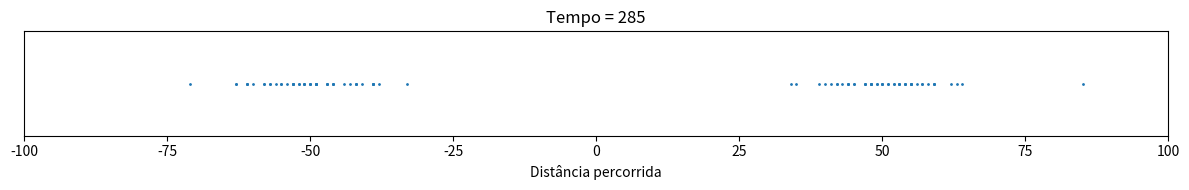

The matplotlib source for this figure: (Note: this script raises an exception after producing the figure.)
# -*- coding: utf-8 -*-
"""
Created on Fri Jun 17 22:27:42 2022

@author: User
"""

# Trajeto dos walkers em 1d
import numpy as np
import matplotlib.pyplot as plt
import matplotlib.animation as animation

M = 100 # Número de walkers
L = 100 # Tamanho da malha

# A cada intervalo de tempo, mover os walkers

p = 0.1 # Probabilidade de andar
pinv = 1.0-p
nsteps = 2001 # Número de intervalos de tempo

# Iniciando os walkers

x = np.zeros(M) # Posição inicial dos walkers
x[:int(M/2)] = 50
x[int(M/2):] = -50
edges = np.array(range(-L,L+1))-0.5
xc = 0.5*(edges[:-1]+edges[1:])
y = np.zeros(M)
D = p

#%%

def animate(it):
    global x
    x = get_data(x, M)

    # Trajetória dos walkers no eixo x
    if (np.mod(it,noutput)==0):
        plot.set_offsets(np.array((x, y)).T)
        ax.set_title('Tempo = {}'.format(it))
   
    # Apenas geração de frames para o trabalho escrito
    noutput2 = 100
    if (np.mod(it,noutput2)==0):
        plot.set_offsets(np.array((x, y)).T)
        ax.set_title('Tempo = {}'.format(it))
        plt.savefig('tempo_{}.png'.format(it), dpi = 300, bbox_inches = 'tight')
    return plot
    
def get_data(x, M):
    # Atualizar a posição de todos os walkers
    for iw in range(M):
        rnd = np.random.rand(1)
        dx = -1*(rnd<p)+1*(rnd>pinv)
        x[iw] = x[iw] + dx
    return x

plt.ion()
noutput = 5
fig, ax = plt.subplots()
fig.set_size_inches(12, 2)
fig.set_tight_layout(True)
ax.set_xlim((-100, 100))
ax.axes.get_yaxis().set_visible(False)
ax.set_xlabel('Distância percorrida')
x = get_data(x, M)
plot = ax.scatter (x, y, s = 1)
            
ani = animation.FuncAnimation(fig = fig, func = animate, frames = nsteps, interval = 50)
ani.save('randomwalk1dmod.mp4')
plt.show()
